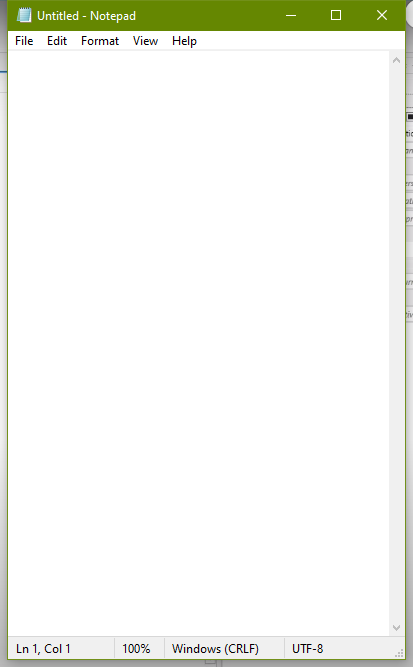
Task: Our course workflows
Workflow: Main

Step 1: Use Application: Notepad on the element in window 'Untitled - Notepad' (notepad.exe)

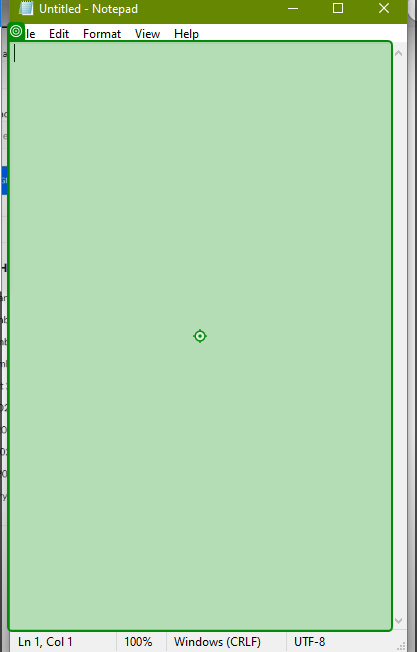
Step 2: type "[string.Format("This is my first info after opening notepad{0}", "[k(enter)]".ToString)]" into the editable text 'Text Editor' in window 'Untitled - Notepad' (notepad.exe)

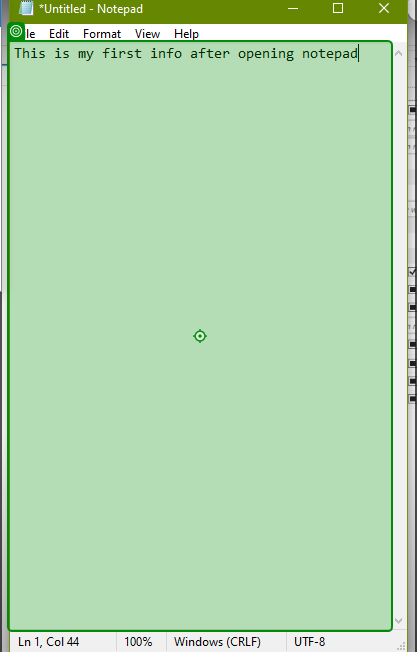
Step 3: type "This is the second line of info after adding special key called ENTER" into the editable text 'Text Editor' in window '*Untitled - Notepad' (notepad.exe)

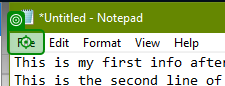
Step 4: click on the menu item 'File' in window '*Untitled - Notepad' (notepad.exe)

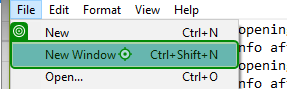
Step 5: click on 'New Window Ctrl+Shift+N' (notepad.exe)
